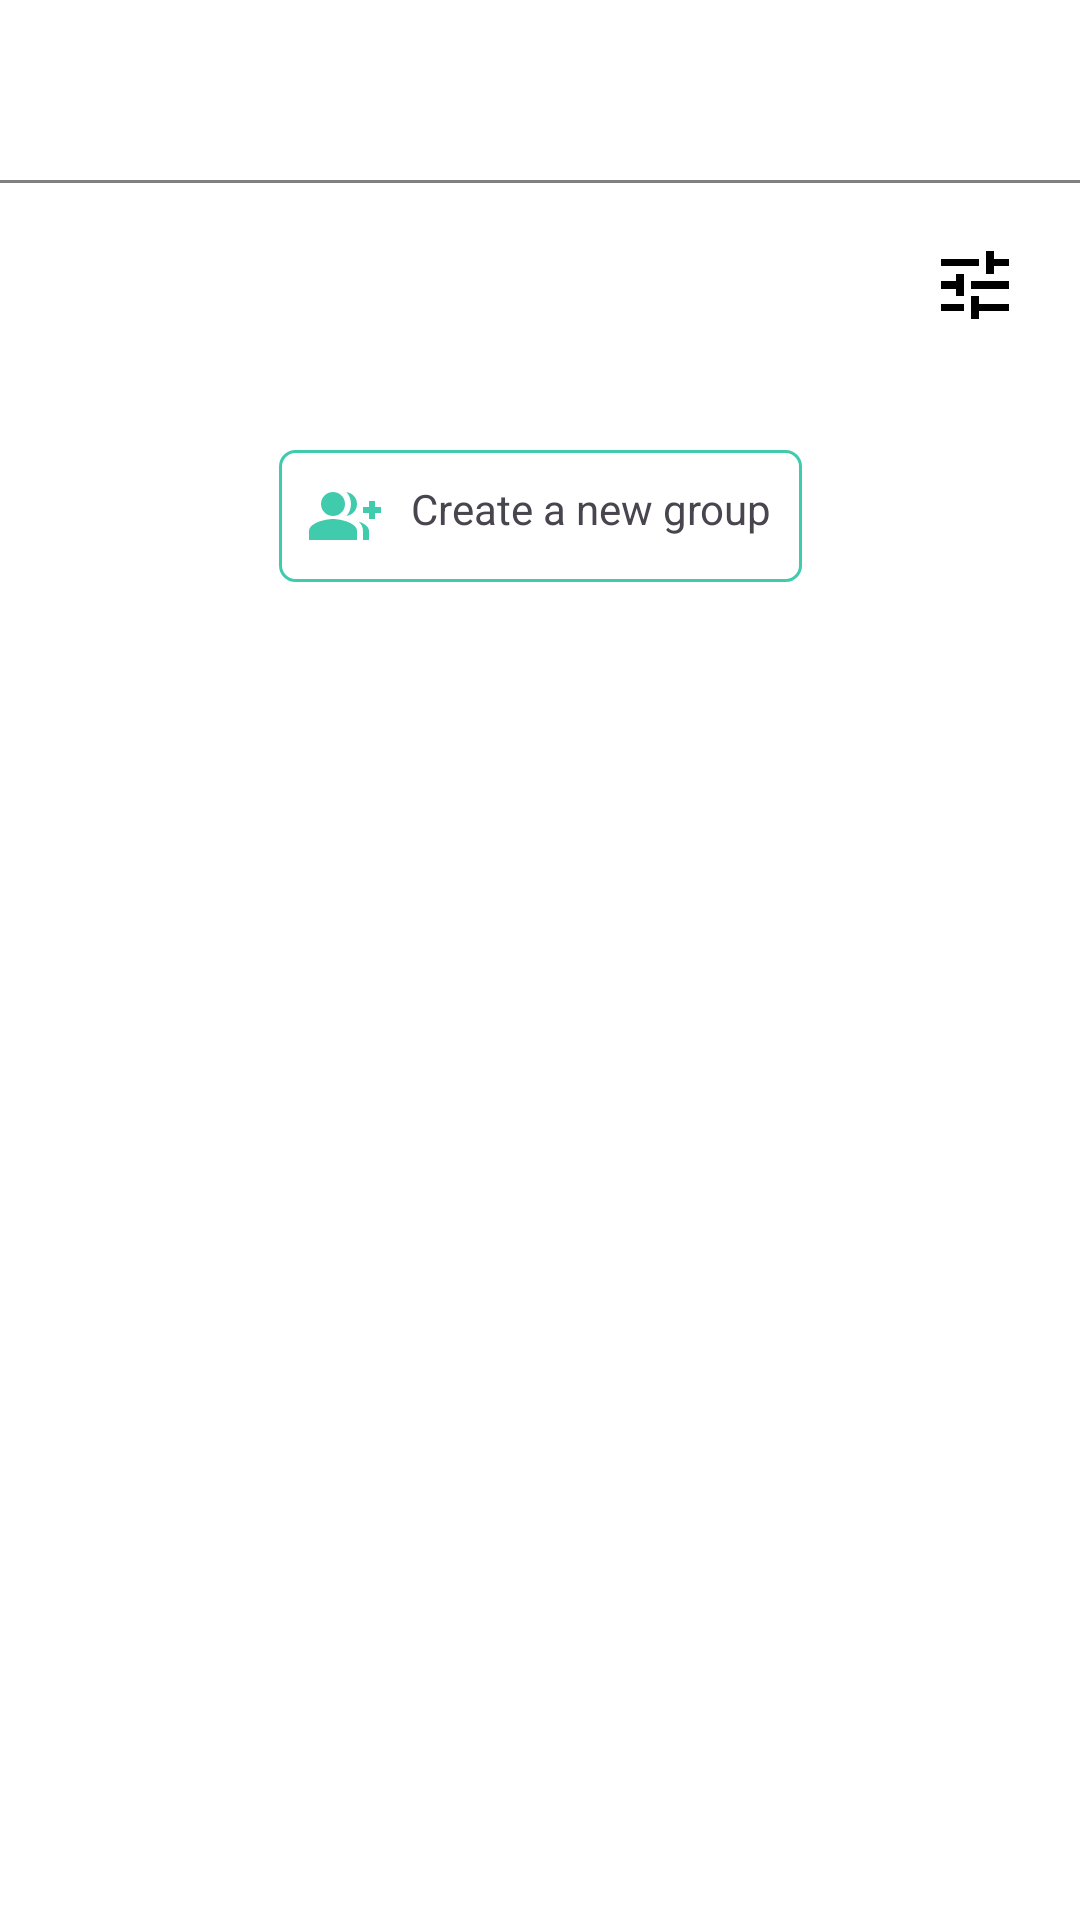

Write the Android layout XML for this screen, with the resource values it uses.
<!-- AndroidManifest.xml: application theme Theme.SplitMoney -->
<!-- res/layout/fragment_home.xml -->
<?xml version="1.0" encoding="utf-8"?>
<androidx.constraintlayout.widget.ConstraintLayout xmlns:android="http://schemas.android.com/apk/res/android"
    xmlns:tools="http://schemas.android.com/tools"
    android:layout_width="match_parent"
    android:layout_height="match_parent"
    android:background="@color/white"
    xmlns:app="http://schemas.android.com/apk/res-auto"
    tools:context=".fragment.HomeFragment">
    <ImageView
        android:id="@+id/group"
        android:layout_width="wrap_content"
        android:layout_height="wrap_content"
        android:src="@drawable/group_add"
        app:layout_constraintTop_toTopOf="parent"
        android:layout_marginTop="30dp"
        android:layout_marginRight="30dp"
        app:layout_constraintRight_toRightOf="parent"
    />
    <View
        android:id="@+id/viewBar"
        android:layout_width="match_parent"
        android:layout_height="1dp"
        app:layout_constraintTop_toTopOf="parent"
        android:layout_marginTop="60dp"
        android:background="#808080 "
        app:layout_constraintLeft_toLeftOf="parent"/>
    <androidx.core.widget.NestedScrollView
        android:layout_width="match_parent"
        android:layout_height="match_parent"
        android:layout_marginTop="60dp"
        app:layout_constraintTop_toBottomOf="@id/viewBar">
        <androidx.constraintlayout.widget.ConstraintLayout
            android:layout_width="match_parent"
            android:layout_height="match_parent">
            <ImageView
                android:id="@+id/filterImg"
                android:layout_width="30dp"
                android:layout_height="30dp"
                android:layout_marginTop="20dp"
                android:layout_marginRight="20dp"
                app:layout_constraintTop_toTopOf="parent"
                android:src="@drawable/tune"
                app:layout_constraintRight_toRightOf="parent"/>

            <androidx.recyclerview.widget.RecyclerView
                android:id="@+id/groupRecyclerView"
                android:layout_width="match_parent"
                android:layout_height="wrap_content"
                android:layout_marginTop="20dp"
                android:layout_marginHorizontal="20dp"
                app:layout_constraintTop_toBottomOf="@id/filterImg"/>
            <TextView
                android:id="@+id/createNewGroupText"
                android:layout_width="wrap_content"
                android:layout_height="wrap_content"
                android:layout_marginTop="20dp"
                android:text="Create a new group"
                android:drawablePadding="10dp"
                android:drawableLeft="@drawable/group_add_green"
                android:background="@drawable/edt_text_bk"
                app:layout_constraintLeft_toLeftOf="parent"
                app:layout_constraintRight_toRightOf="parent"
                app:layout_constraintTop_toBottomOf="@id/groupRecyclerView"/>

        </androidx.constraintlayout.widget.ConstraintLayout>
    </androidx.core.widget.NestedScrollView>



</androidx.constraintlayout.widget.ConstraintLayout>
<!-- resources referenced by this layout -->
<resources>
  <!-- drawable edt_text_bk (drawable) -->
  <?xml version="1.0" encoding="utf-8"?>
  <shape xmlns:android="http://schemas.android.com/apk/res/android" android:shape="rectangle">
   <stroke android:color="#40ccac" android:width="1dp"/>
      <corners android:radius="5dp"/>
      <padding android:top="10dp" android:bottom="10dp" android:left="10dp" android:right="10dp"/>
  </shape>
  <!-- drawable group_add_green (drawable) -->
  <vector xmlns:android="http://schemas.android.com/apk/res/android" android:height="24dp" android:tint="#40CCAC" android:viewportHeight="24" android:viewportWidth="24" android:width="24dp">
        
      <path android:fillColor="@android:color/white" android:pathData="M22,9l0,-2l-2,0l0,2l-2,0l0,2l2,0l0,2l2,0l0,-2l2,0l0,-2z"/>
        
      <path android:fillColor="@android:color/white" android:pathData="M8,12c2.21,0 4,-1.79 4,-4s-1.79,-4 -4,-4S4,5.79 4,8S5.79,12 8,12z"/>
        
      <path android:fillColor="@android:color/white" android:pathData="M8,13c-2.67,0 -8,1.34 -8,4v3h16v-3C16,14.34 10.67,13 8,13z"/>
        
      <path android:fillColor="@android:color/white" android:pathData="M12.51,4.05C13.43,5.11 14,6.49 14,8s-0.57,2.89 -1.49,3.95C14.47,11.7 16,10.04 16,8S14.47,4.3 12.51,4.05z"/>
        
      <path android:fillColor="@android:color/white" android:pathData="M16.53,13.83C17.42,14.66 18,15.7 18,17v3h2v-3C20,15.55 18.41,14.49 16.53,13.83z"/>
      
  </vector>
  <!-- drawable tune: png bitmap (drawable, 2217 bytes) -->
  <style name="Theme.SplitMoney" parent="Base.Theme.SplitMoney" />
  <style name="Base.Theme.SplitMoney" parent="Theme.Material3.DayNight.NoActionBar">
          
          
      </style>
  <!-- not gathered from this repository: default colours our renderer supplied (Android Studio template values) -->
  <color name="white">#FFFFFFFF</color>
</resources>
